10-way image classification set "Herbs" from GitHub (pegasis470/Herbs); label vocabulary: belimbing wuluh, jambu biji, jeruk nipis, kemangi, lidah buaya, nangka, pandan, pepaya, seledri, sirih.

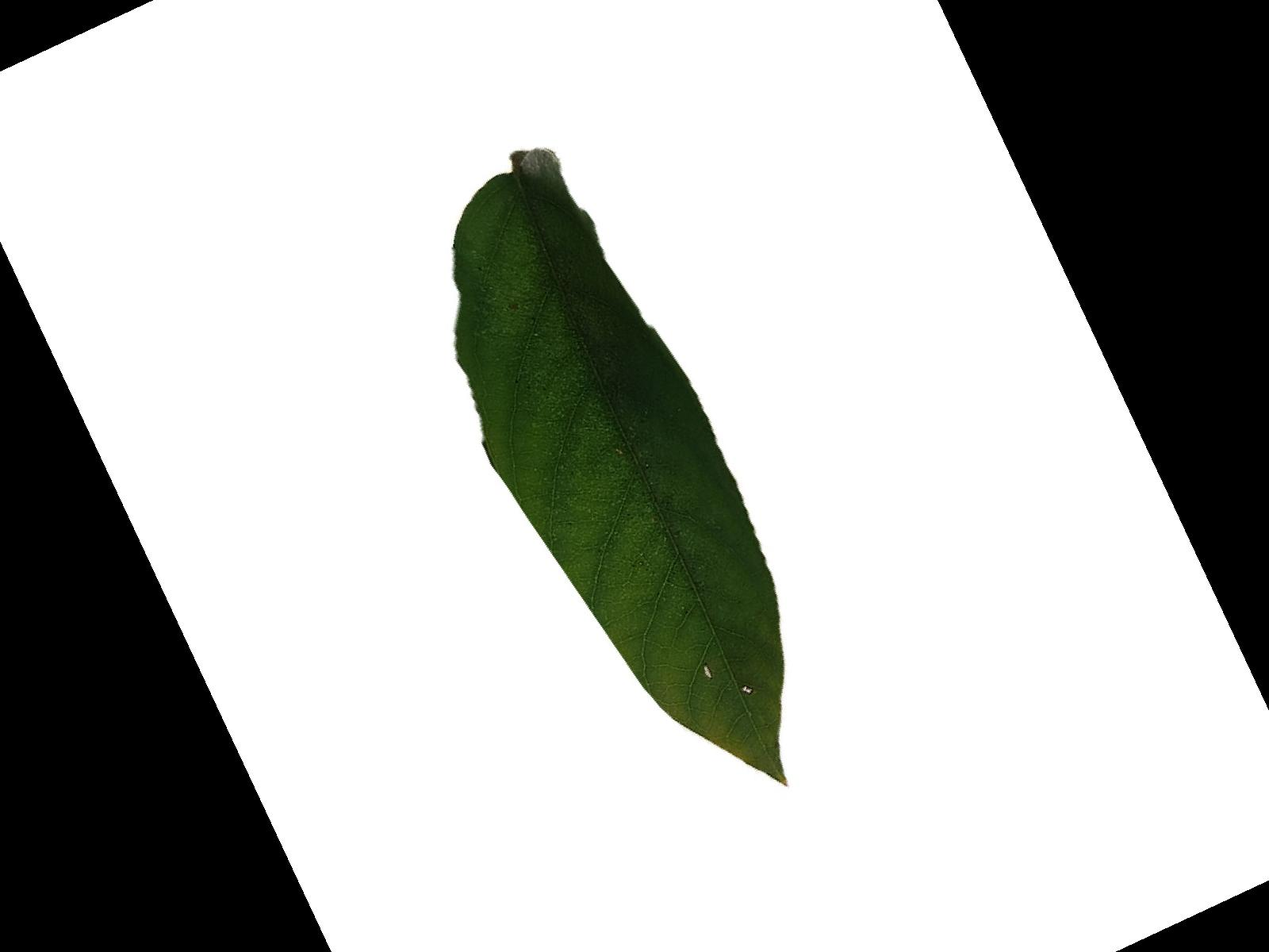
Label: belimbing wuluh

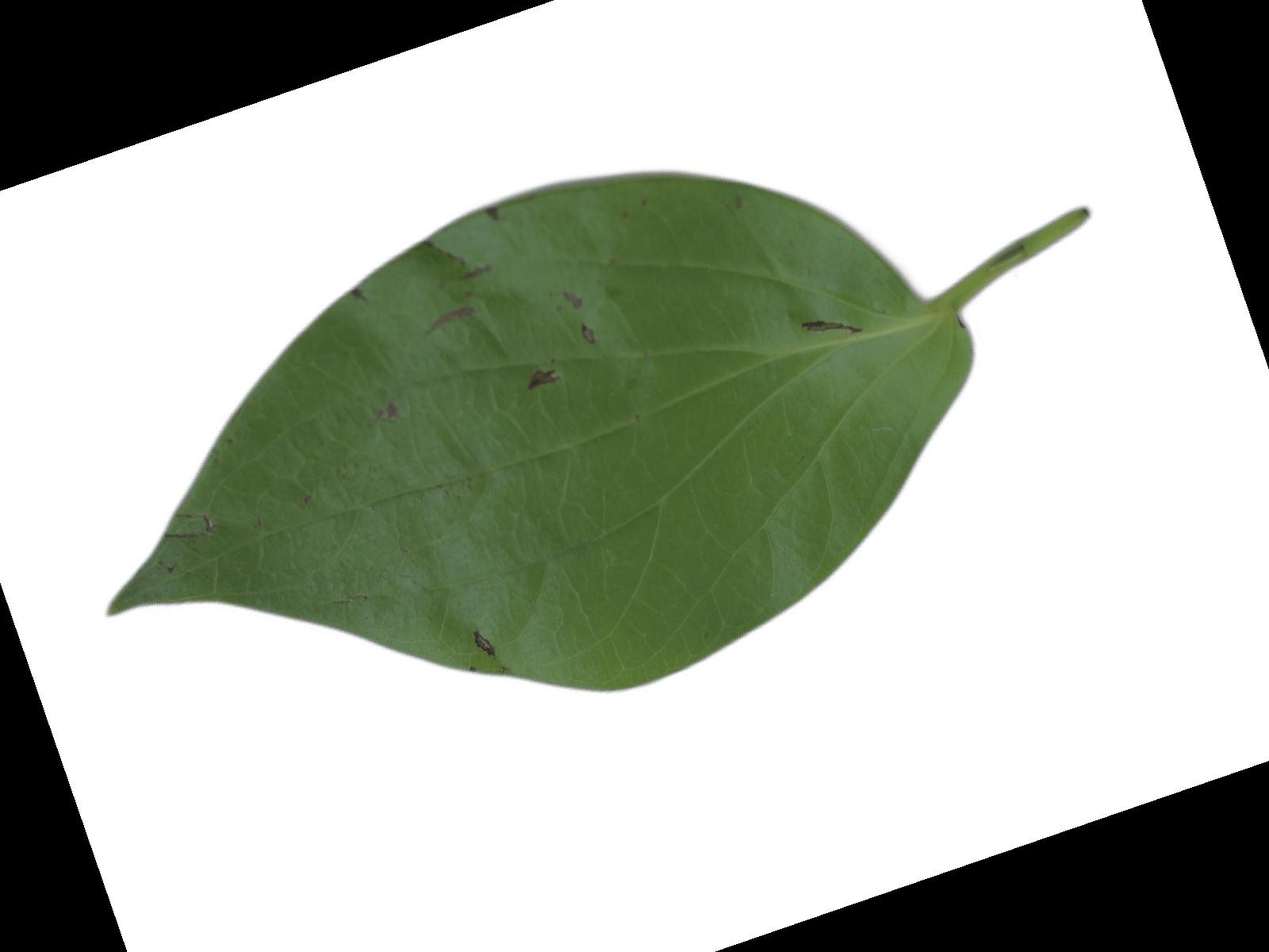
Label: sirih

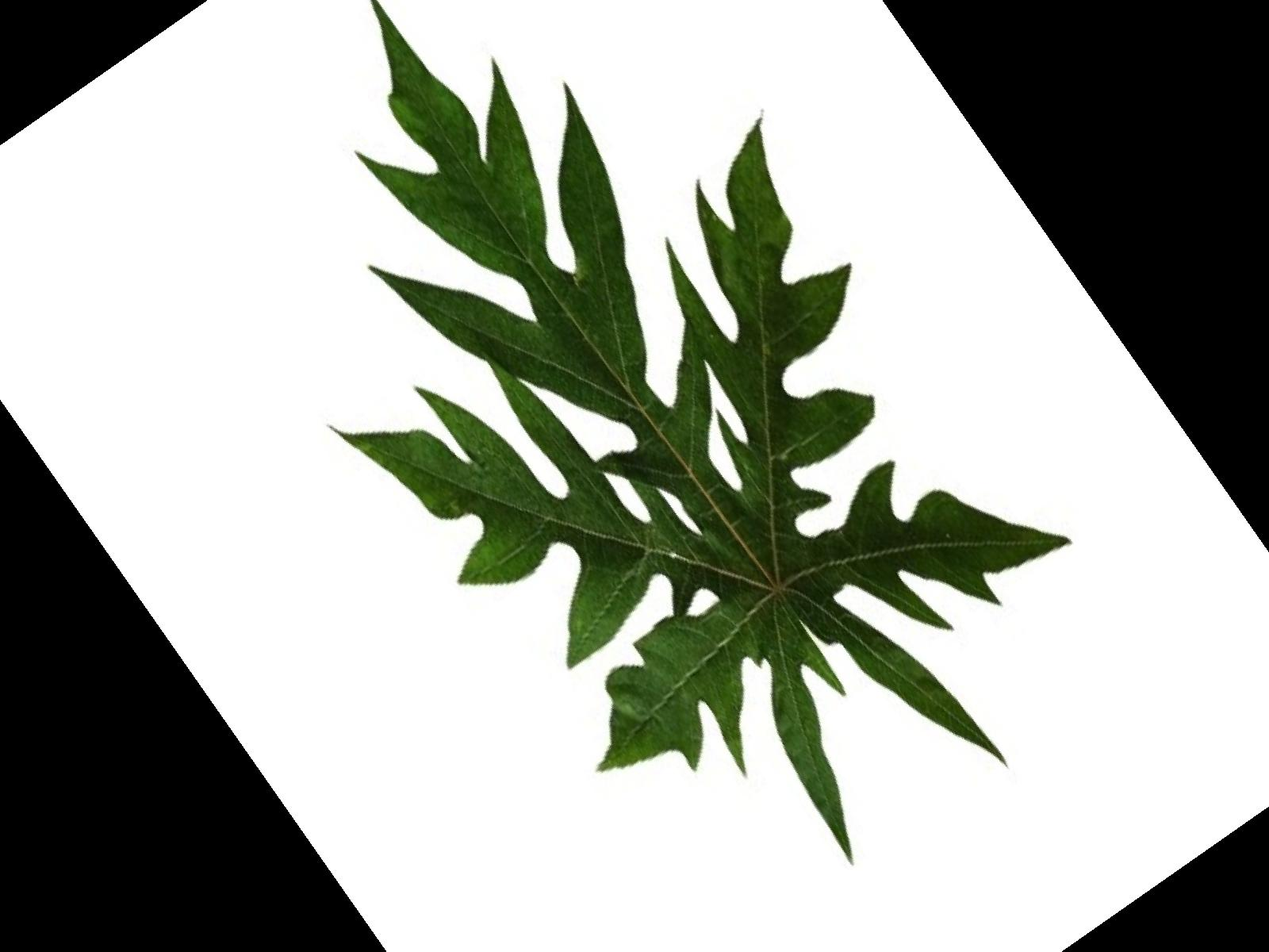
Label: pepaya

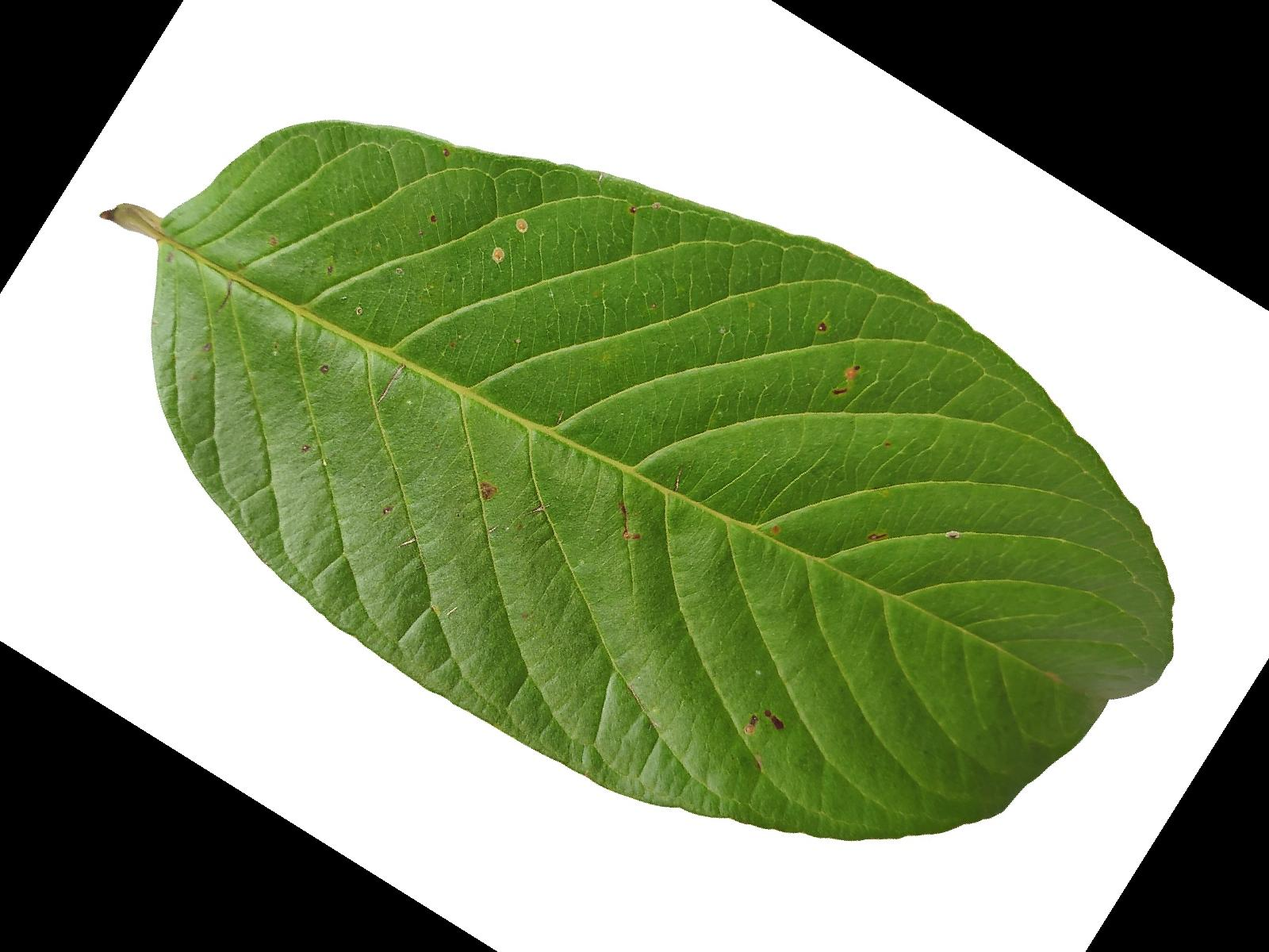
Label: jambu biji

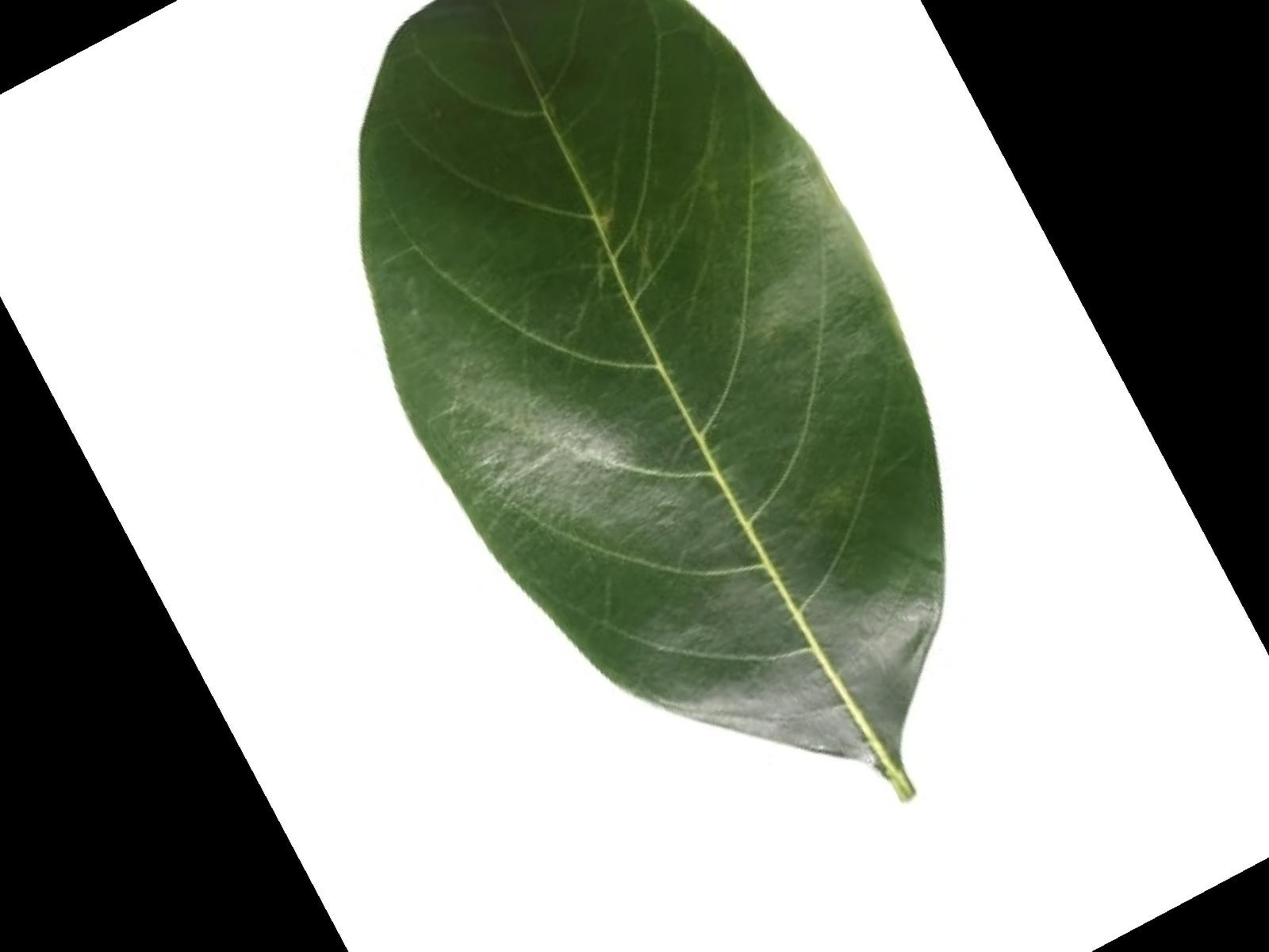
Label: nangka

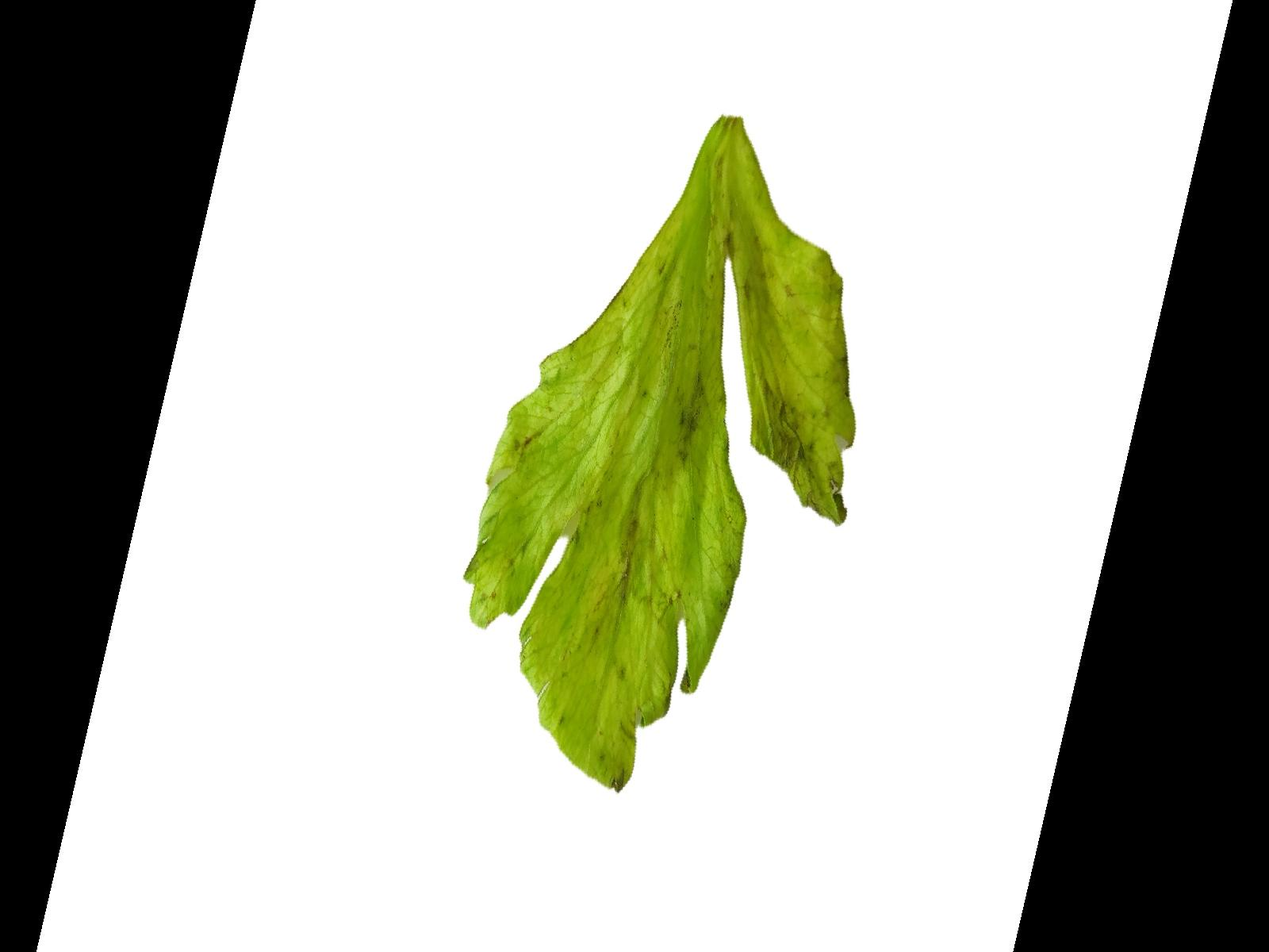
Label: seledri
